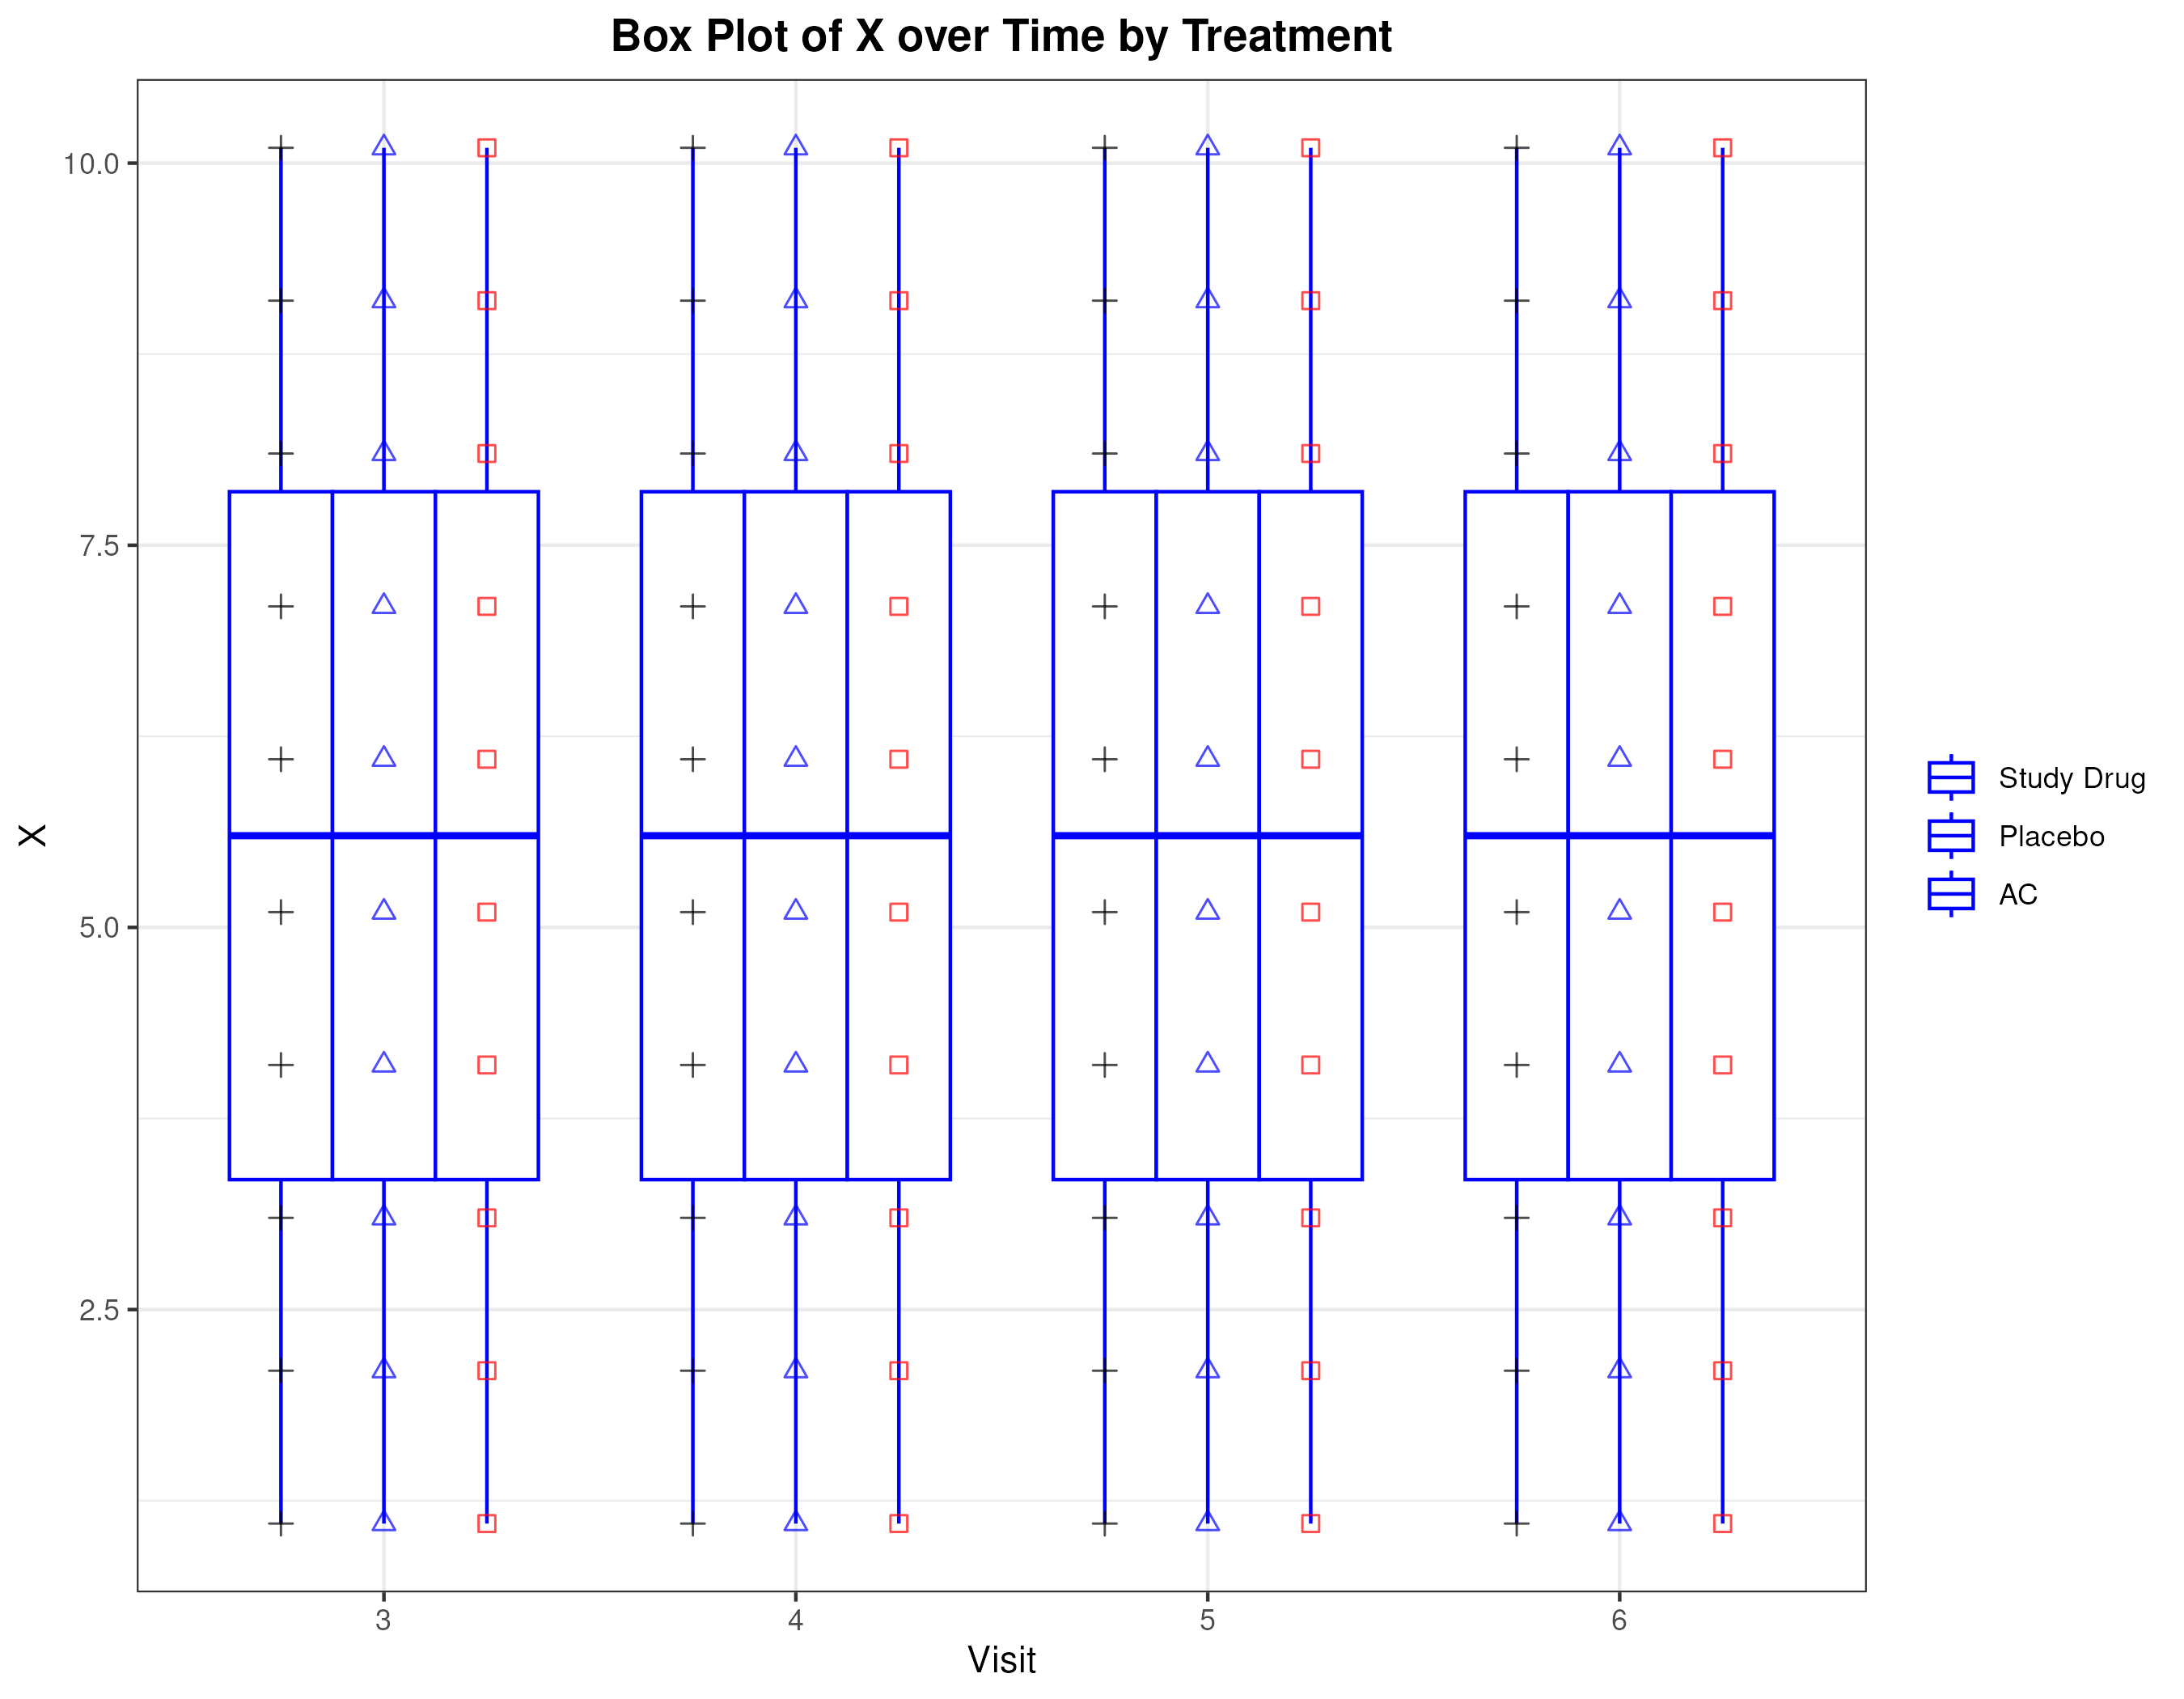

The data file committed next to this chart (first rows):
TRT, VISIT, VIS, N, MEAN, STD, MEDIAN, Q1, Q3, MIN, MAX
AC, 3, 3.3, 10, 5.6, 3.03, 5.6, 3.1, 8.1, 1.1, 10.1
AC, 4, 4.15, 10, 5.6, 3.03, 5.6, 3.1, 8.1, 1.1, 10.1
AC, 5, 5.15, 10, 5.6, 3.03, 5.6, 3.1, 8.1, 1.1, 10.1
AC, 6, 6, 10, 5.6, 3.03, 5.6, 3.1, 8.1, 1.1, 10.1
Placebo, 3, 3.15, 10, 5.6, 3.03, 5.6, 3.1, 8.1, 1.1, 10.1
Placebo, 4, 4, 10, 5.6, 3.03, 5.6, 3.1, 8.1, 1.1, 10.1
Placebo, 5, 5, 10, 5.6, 3.03, 5.6, 3.1, 8.1, 1.1, 10.1
Placebo, 6, 5.85, 10, 5.6, 3.03, 5.6, 3.1, 8.1, 1.1, 10.1
Study Drug, 3, 3, 10, 5.6, 3.03, 5.6, 3.1, 8.1, 1.1, 10.1
Study Drug, 4, 3.85, 10, 5.6, 3.03, 5.6, 3.1, 8.1, 1.1, 10.1
Study Drug, 5, 4.85, 10, 5.6, 3.03, 5.6, 3.1, 8.1, 1.1, 10.1
Study Drug, 6, 5.7, 10, 5.6, 3.03, 5.6, 3.1, 8.1, 1.1, 10.1
